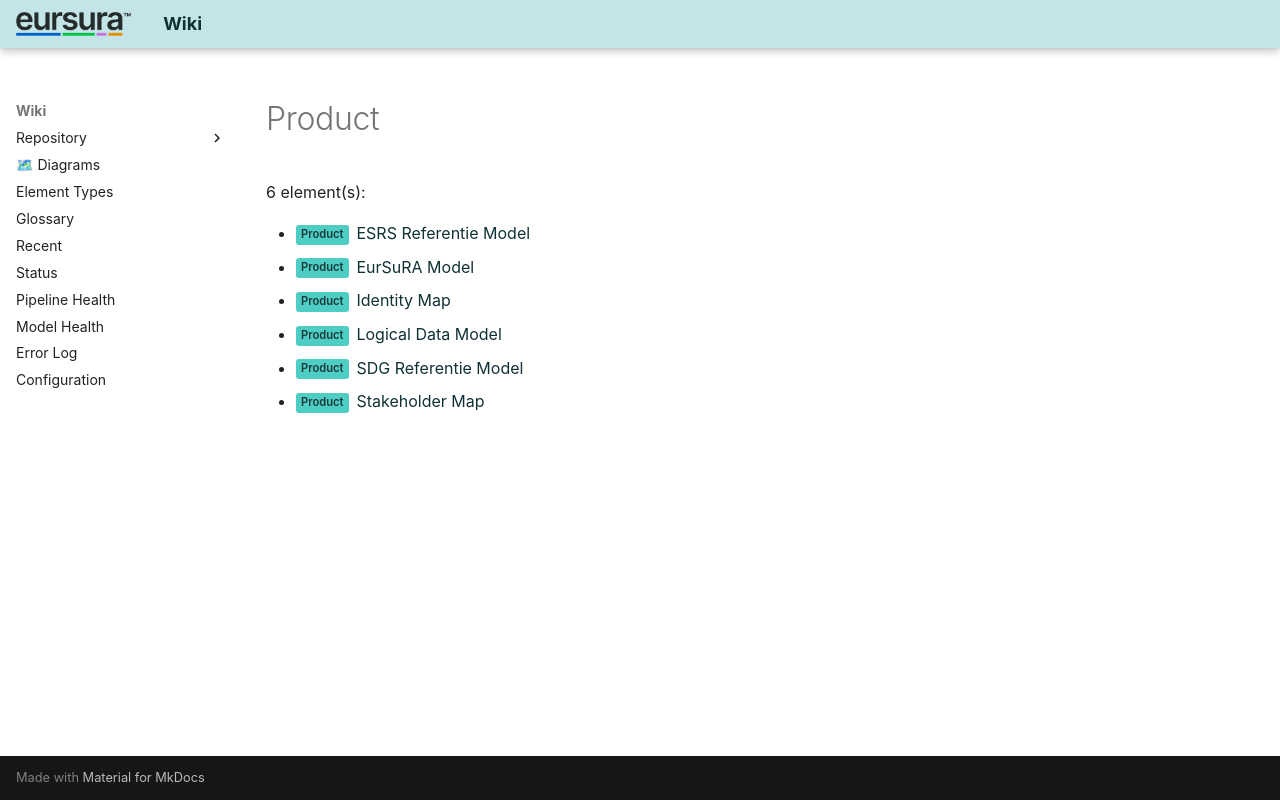

repository: hvroosmalen-eaxpertise/EAxWiki · page: types/EDGY/Product.html · generator: mkdocs

# Product

6 element(s):

- <span class="sl" data-layer="edgy-ix">Product</span> [ESRS Referentie Model](../../Information Collection and Model Creation/ESRS Referentie Model.html)
- <span class="sl" data-layer="edgy-ix">Product</span> [EurSuRA Model](../../Information Collection and Model Creation/EurSuRA Model.html)
- <span class="sl" data-layer="edgy-ix">Product</span> [Identity Map](../../Information Collection and Model Creation/Identity Map.html)
- <span class="sl" data-layer="edgy-ix">Product</span> [Logical Data Model](../../Information Collection and Model Creation/Logical Data Model.html)
- <span class="sl" data-layer="edgy-ix">Product</span> [SDG Referentie Model](../../Information Collection and Model Creation/SDG Referentie Model.html)
- <span class="sl" data-layer="edgy-ix">Product</span> [Stakeholder Map](../../Information Collection and Model Creation/Stakeholder Map.html)
